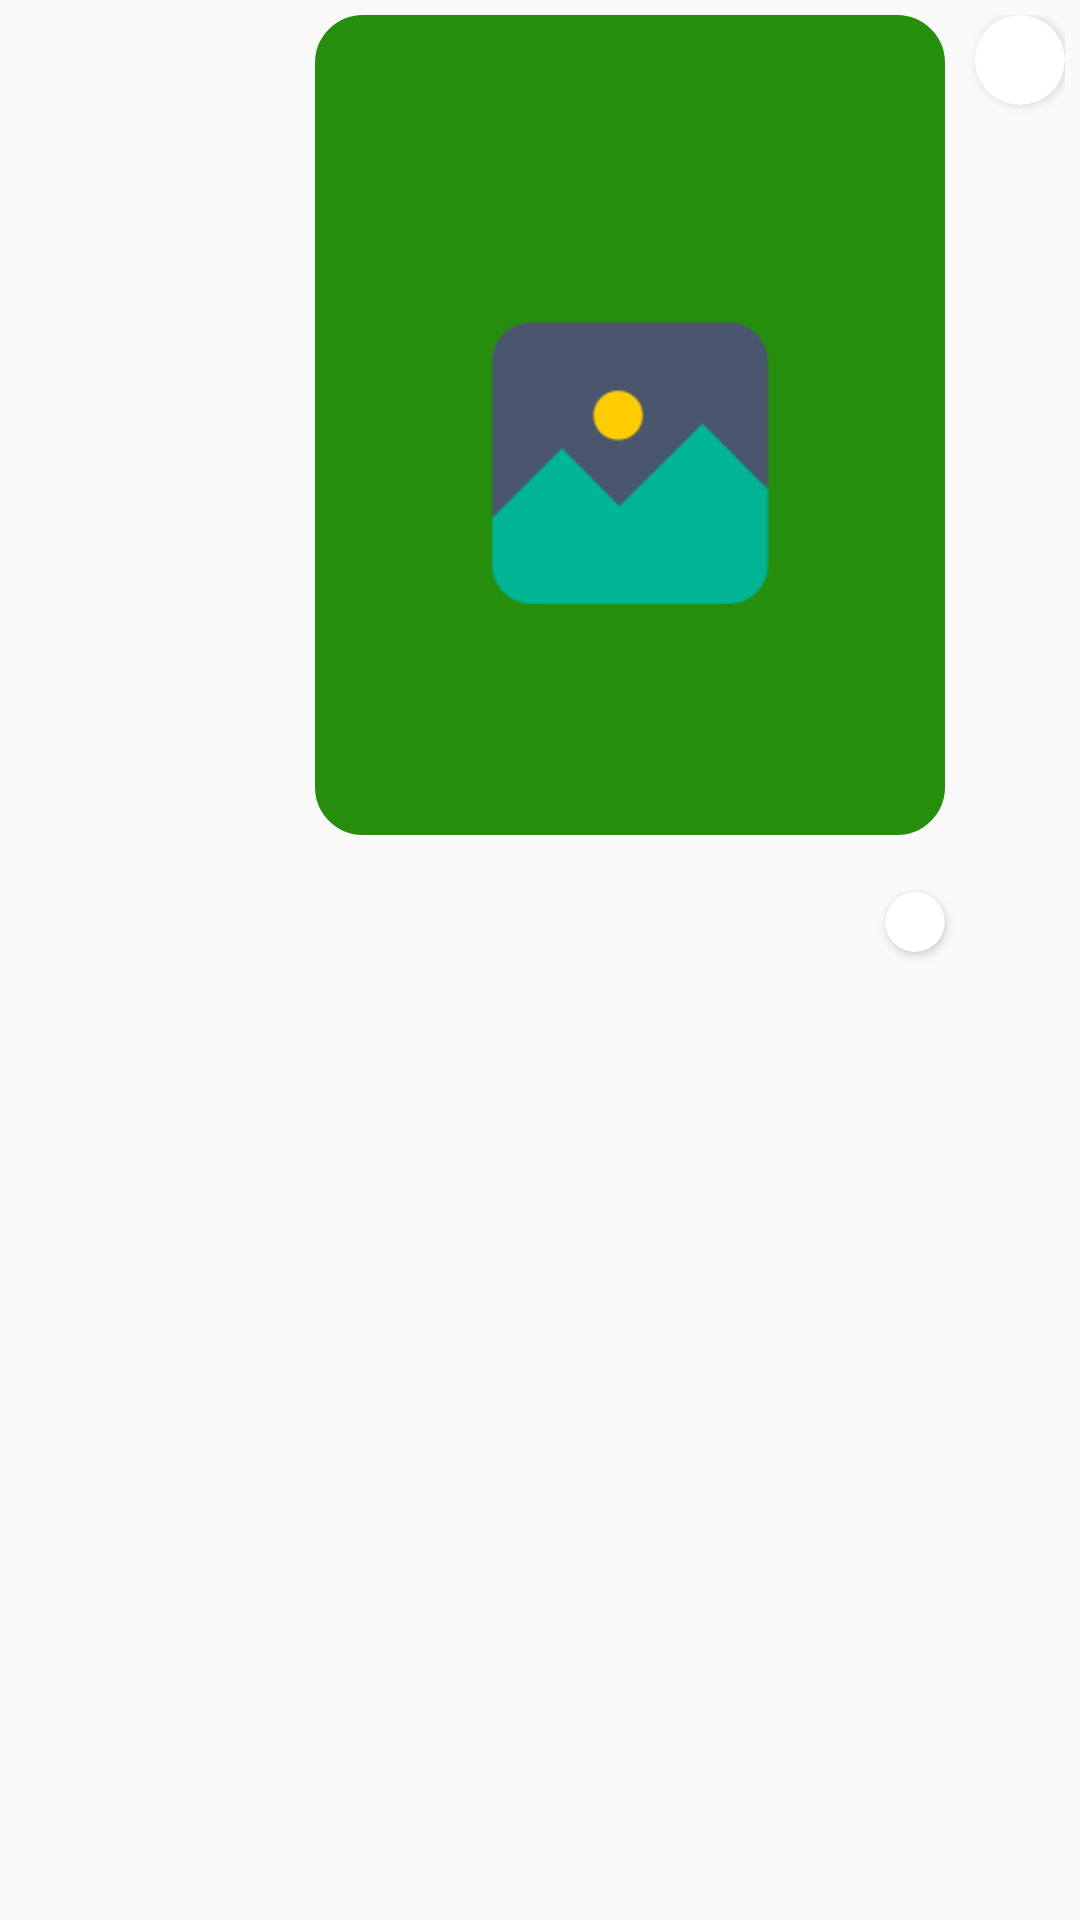

Layout XML and referenced resources for this Android screen:
<!-- AndroidManifest.xml: application theme Theme.ChatApp -->
<!-- res/layout/sent.xml -->
<?xml version="1.0" encoding="utf-8"?>
<androidx.constraintlayout.widget.ConstraintLayout xmlns:android="http://schemas.android.com/apk/res/android"
    xmlns:app="http://schemas.android.com/apk/res-auto"
    xmlns:tools="http://schemas.android.com/tools"
    android:layout_width="match_parent"
    android:layout_height="wrap_content"
    android:padding="5dp">

    <androidx.appcompat.widget.LinearLayoutCompat
        android:id="@+id/RL_sentLayout"
        android:layout_width="wrap_content"
        android:layout_height="wrap_content"
        android:layout_alignParentRight="true"
        android:layout_marginStart="100dp"
        android:layout_marginEnd="40dp"
        android:background="@drawable/text_sent_background"
        android:orientation="vertical"
        android:padding="5dp"
        app:layout_constrainedWidth="true"
        app:layout_constraintEnd_toEndOf="parent"
        app:layout_constraintHorizontal_bias="1.0"
        app:layout_constraintStart_toStartOf="parent"
        app:layout_constraintTop_toTopOf="parent"
        tools:ignore="MissingConstraints">

        <TextView
            android:id="@+id/txt_sent_message"
            android:layout_width="wrap_content"
            android:layout_height="wrap_content"
            android:padding="10dp"
            tools:text="This is sent message "
            android:textColor="@color/white"
            android:textSize="18sp"
            app:layout_constraintEnd_toEndOf="parent"
            app:layout_constraintTop_toTopOf="parent" />

        <androidx.appcompat.widget.AppCompatImageView
            android:id="@+id/img_sent_layout_sent"
            android:background="@mipmap/picture_wait_load_foreground"
            android:layout_width="200dp"
            android:layout_height="200dp"/>

        <TextView
            android:id="@+id/time_sent"
            android:layout_width="wrap_content"
            android:layout_height="wrap_content"
            android:layout_marginStart="8dp"
            tools:text="time message sent"
            app:layout_constraintStart_toStartOf="@+id/txt_sent_message"
            app:layout_constraintTop_toBottomOf="@+id/txt_sent_message" />

    </androidx.appcompat.widget.LinearLayoutCompat>

    <TextView
        android:id="@+id/status_messageSent"
        android:layout_width="wrap_content"
        android:layout_height="wrap_content"
        tools:text="status message sent"
        app:layout_constraintEnd_toEndOf="@+id/RL_sentLayout"
        app:layout_constraintTop_toBottomOf="@+id/RL_sentLayout" />


    <androidx.cardview.widget.CardView
        android:id="@+id/card_img_status"
        android:layout_width="wrap_content"
        android:layout_height="wrap_content"
        app:cardCornerRadius="10dp"
        app:layout_constraintEnd_toEndOf="@+id/status_messageSent"
        app:layout_constraintTop_toBottomOf="@+id/status_messageSent"
        tools:ignore="MissingConstraints">

        <ImageView
            android:id="@+id/img_Avatar_Status"
            android:layout_width="20dp"
            android:layout_height="20dp"
            tools:srcCompat="@tools:sample/avatars" />

    </androidx.cardview.widget.CardView>

    <androidx.cardview.widget.CardView
        android:id="@+id/card_img_AvatarSend"
        app:cardCornerRadius="15dp"
        android:layout_width="wrap_content"
        android:layout_height="wrap_content"
        app:layout_constraintEnd_toEndOf="parent"
        app:layout_constraintTop_toTopOf="parent">

        <ImageView
            android:id="@+id/img_Avatar_Send"
            android:layout_width="30dp"
            android:layout_height="30dp"
            app:layout_constraintEnd_toEndOf="parent"
            app:layout_constraintTop_toTopOf="parent"
            tools:srcCompat="@tools:sample/avatars" />

    </androidx.cardview.widget.CardView>


</androidx.constraintlayout.widget.ConstraintLayout>
<!-- resources referenced by this layout -->
<resources>
  <color name="white">#FFFFFFFF</color>
  <!-- drawable text_sent_background (drawable) -->
  <?xml version="1.0" encoding="utf-8"?>
  <shape xmlns:android="http://schemas.android.com/apk/res/android">
      <corners android:radius="15dp"/>
      <stroke android:color="@color/green"
          android:width="2dp"/>
      <solid android:color="@color/green"/>
  </shape>
  <!-- mipmap picture_wait_load_foreground: png bitmap (mipmap-hdpi, 1718 bytes) -->
  <style name="Theme.ChatApp" parent="Theme.AppCompat.Light">
          
          <item name="colorPrimary">@color/purple_500</item>
          <item name="colorPrimaryVariant">@color/purple_700</item>
          <item name="colorOnPrimary">@color/white</item>
          
          <item name="colorSecondary">@color/teal_200</item>
          <item name="colorSecondaryVariant">@color/teal_700</item>
          <item name="colorOnSecondary">@color/black</item>
          
          <item name="android:statusBarColor" tools:targetApi="l">?attr/colorPrimaryVariant</item>
          
  
          <item name="android:actionMenuTextColor">@android:color/white</item>
  
          <item name="titleTextColor">@android:color/white</item>
          <item name="subtitleTextColor">@color/green</item>
          <item name="fontFamily">@font/inter</item>
      </style>
  <color name="green">#258f0d</color>
  <color name="purple_500">#FF6200EE</color>
  <color name="purple_700">#FF3700B3</color>
  <color name="teal_200">#FF03DAC5</color>
  <color name="teal_700">#FF018786</color>
  <color name="black">#FF000000</color>
</resources>
